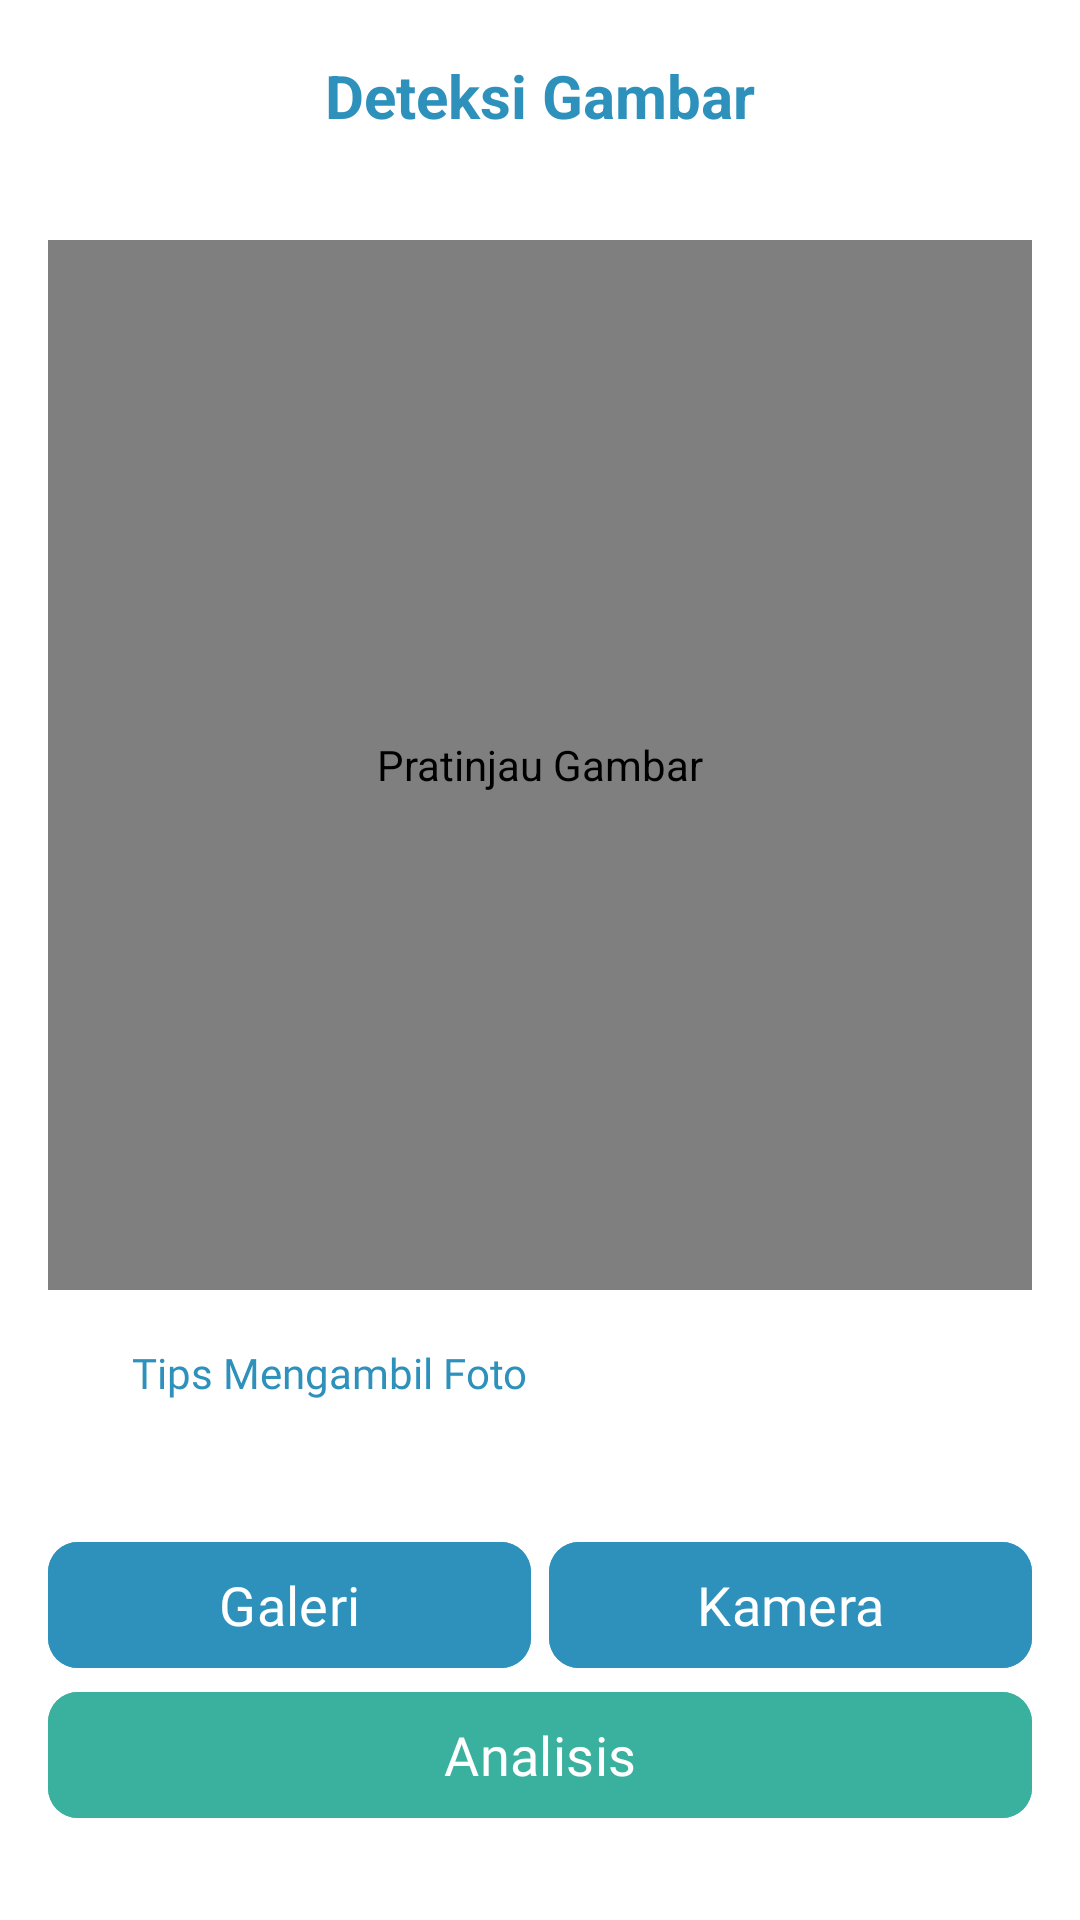

This screen was rendered from an Android layout file. Write that file and the resources it references.
<!-- AndroidManifest.xml: application theme Theme.FishSnap -->
<!-- res/layout/fragment_detection.xml -->
<?xml version="1.0" encoding="utf-8"?>
<androidx.constraintlayout.widget.ConstraintLayout xmlns:android="http://schemas.android.com/apk/res/android"
    xmlns:app="http://schemas.android.com/apk/res-auto"
    xmlns:tools="http://schemas.android.com/tools"
    android:layout_width="match_parent"
    android:layout_height="match_parent"
    android:background="@color/white"
    tools:context=".ui.detection.DetectionFragment">

    <com.google.android.material.appbar.AppBarLayout
        android:id="@+id/appbar_layout"
        android:layout_width="match_parent"
        android:layout_height="wrap_content"
        android:background="@color/white"
        app:layout_constraintEnd_toEndOf="parent"
        app:layout_constraintStart_toStartOf="parent"
        app:layout_constraintTop_toTopOf="parent">

        <com.google.android.material.appbar.MaterialToolbar
            android:id="@+id/top_bar"
            android:layout_width="match_parent"
            android:layout_height="?attr/actionBarSize"
            app:layout_collapseMode="pin"
            app:title="@string/detection_image"
            app:titleCentered="true"
            app:titleTextAppearance="@style/ToolbarTitle" />

    </com.google.android.material.appbar.AppBarLayout>

    <com.airbnb.lottie.LottieAnimationView
        android:id="@+id/previewImageView"
        android:layout_width="0dp"
        android:layout_height="350dp"
        android:layout_margin="16dp"
        android:background="@drawable/background_imagepreview"
        android:contentDescription="@string/image_preview"
        android:padding="16dp"
        app:layout_constraintEnd_toEndOf="parent"
        app:layout_constraintStart_toStartOf="parent"
        app:layout_constraintTop_toBottomOf="@id/appbar_layout"
        app:lottie_autoPlay="true"
        app:lottie_loop="true"
        app:lottie_rawRes="@raw/placeholder"
        tools:ignore="ImageContrastCheck" />
    
    <ImageView
        android:id="@+id/ivInfo"
        android:layout_width="24dp"
        android:layout_height="24dp"
        android:src="@drawable/ic_information"
        android:layout_margin="16dp"
        app:layout_constraintTop_toBottomOf="@id/previewImageView"
        app:layout_constraintStart_toStartOf="parent"
        app:tint="@color/satinBlue" />

    <TextView
        android:id="@+id/tvTips"
        android:layout_width="wrap_content"
        android:layout_height="wrap_content"
        android:textColor="@color/satinBlue"
        android:fontFamily="@font/poppins_semibold"
        android:text="Tips Mengambil Foto"
        android:layout_marginTop="18dp"
        android:layout_marginStart="4dp"
        android:gravity="center_vertical"
        app:layout_constraintStart_toEndOf="@id/ivInfo"
        app:layout_constraintTop_toBottomOf="@id/previewImageView" />

    <com.google.android.material.button.MaterialButton
        android:id="@+id/btn_gallery"
        android:layout_width="0dp"
        android:layout_height="50dp"
        android:layout_marginStart="16dp"
        android:backgroundTint="@color/satinBlue"
        android:fontFamily="@font/poppins_bold"
        android:text="@string/btn_gallery"
        android:textSize="18sp"
        app:cornerRadius="10dp"
        app:layout_constraintBottom_toBottomOf="parent"
        app:layout_constraintEnd_toStartOf="@id/space"
        app:layout_constraintStart_toStartOf="parent"
        app:layout_constraintTop_toBottomOf="@+id/previewImageView"
        tools:ignore="VisualLintButtonSize" />

    <Space
        android:id="@+id/space"
        android:layout_width="6dp"
        android:layout_height="50dp"
        android:layout_weight="1"
        app:layout_constraintBottom_toBottomOf="parent"
        app:layout_constraintEnd_toStartOf="@id/btn_camera"
        app:layout_constraintStart_toEndOf="@+id/btn_gallery"
        app:layout_constraintTop_toBottomOf="@id/previewImageView" />

    <com.google.android.material.button.MaterialButton
        android:id="@+id/btn_camera"
        android:layout_width="0dp"
        android:layout_height="50dp"
        android:layout_marginEnd="16dp"
        android:backgroundTint="@color/satinBlue"
        android:fontFamily="@font/poppins_bold"
        android:text="@string/btn_camera"
        android:textSize="18sp"
        app:cornerRadius="10dp"
        app:layout_constraintBottom_toBottomOf="parent"
        app:layout_constraintEnd_toEndOf="parent"
        app:layout_constraintStart_toEndOf="@id/space"
        app:layout_constraintTop_toBottomOf="@+id/previewImageView"
        tools:ignore="VisualLintButtonSize" />

    <com.google.android.material.button.MaterialButton
        android:id="@+id/btn_analyze"
        android:layout_width="match_parent"
        android:layout_height="50dp"
        android:layout_marginHorizontal="16dp"
        android:backgroundTint="@color/sageGreen"
        android:fontFamily="@font/poppins_bold"
        android:text="@string/btn_analyze"
        android:textSize="18sp"
        app:cornerRadius="10dp"
        app:layout_constraintEnd_toEndOf="parent"
        app:layout_constraintHorizontal_bias="1.0"
        app:layout_constraintStart_toEndOf="@id/btn_gallery"
        app:layout_constraintTop_toBottomOf="@+id/btn_gallery"
        tools:ignore="VisualLintButtonSize,TextContrastCheck" />

    <include
        android:id="@+id/loading_button"
        layout="@layout/button_loading"
        android:layout_width="0dp"
        android:layout_height="0dp"
        android:visibility="gone"
        app:layout_constraintBottom_toBottomOf="@id/btn_analyze"
        app:layout_constraintEnd_toEndOf="@+id/btn_analyze"
        app:layout_constraintStart_toStartOf="@+id/btn_analyze"
        app:layout_constraintTop_toTopOf="@+id/btn_analyze" />

</androidx.constraintlayout.widget.ConstraintLayout>
<!-- res/layout/button_loading.xml (included above) -->
<?xml version="1.0" encoding="utf-8"?>
<androidx.constraintlayout.widget.ConstraintLayout xmlns:android="http://schemas.android.com/apk/res/android"
    xmlns:app="http://schemas.android.com/apk/res-auto"
    android:layout_width="match_parent"
    android:layout_height="49dp"
    android:background="@drawable/button_disable">

    <com.airbnb.lottie.LottieAnimationView
        android:id="@+id/animation_view"
        android:layout_width="0dp"
        android:layout_height="0dp"
        app:layout_constraintBottom_toBottomOf="parent"
        app:layout_constraintEnd_toEndOf="parent"
        app:layout_constraintStart_toStartOf="parent"
        app:layout_constraintTop_toTopOf="parent"
        app:lottie_autoPlay="true"
        app:lottie_rawRes="@raw/loading_button"
        app:lottie_speed="1"
        app:lottie_loop="true" />

</androidx.constraintlayout.widget.ConstraintLayout>
<!-- resources referenced by this layout -->
<resources>
  <color name="sageGreen">#3AB09E</color>
  <color name="satinBlue">#2E91BC</color>
  <color name="white">#FFFFFFFF</color>
  <!-- drawable background_imagepreview (drawable) -->
  <vector xmlns:android="http://schemas.android.com/apk/res/android"
      android:width="348dp"
      android:height="348dp"
      android:viewportWidth="348"
      android:viewportHeight="348">
    <path
        android:pathData="M24,1L324,1A23,23 0,0 1,347 24L347,324A23,23 0,0 1,324 347L24,347A23,23 0,0 1,1 324L1,24A23,23 0,0 1,24 1z"
        android:strokeLineJoin="round"
        android:strokeWidth="2"
        android:fillColor="#00000000"
        android:strokeColor="#3AB09E"
        android:strokeLineCap="round"/>
  </vector>
  <!-- drawable button_disable (drawable) -->
  <?xml version="1.0" encoding="utf-8"?>
  <selector xmlns:android="http://schemas.android.com/apk/res/android">
      <item android:state_pressed="true">
          <shape android:shape="rectangle">
              <solid android:color="@color/lightBlue" />
              <corners android:radius="10dp" />
              <padding android:left="4dp" android:right="4dp" />
          </shape>
      </item>
      <item>
          <shape android:shape="rectangle">
              <solid android:color="@color/lightBlue" />
              <corners android:radius="10dp" />
              <padding android:left="4dp" android:right="4dp" />
          </shape>
      </item>
  </selector>
  <string name="btn_analyze">Analisis</string>
  <string name="btn_camera">Kamera</string>
  <string name="btn_gallery">Galeri</string>
  <string name="detection_image">Deteksi Gambar</string>
  <string name="image_preview">Pratinjau Gambar</string>
  <style name="ToolbarTitle" parent="TextAppearance.Material3.ActionBar.Title">
          <item name="android:textSize">20sp</item>
          <item name="android:fontFamily">@font/poppins_bold</item>
          <item name="android:textColor">@color/satinBlue</item>
          <item name="android:textStyle">bold</item>
      </style>
  <style name="Theme.FishSnap" parent="Base.Theme.FishSnap" />
  <color name="lightBlue">#7FDBFF</color>
  <style name="Base.Theme.FishSnap" parent="Theme.Material3.Light.NoActionBar">
          
          <item name="colorPrimary">@color/satinBlue</item>
          
          <item name="android:windowActivityTransitions">true</item>
      </style>
</resources>
